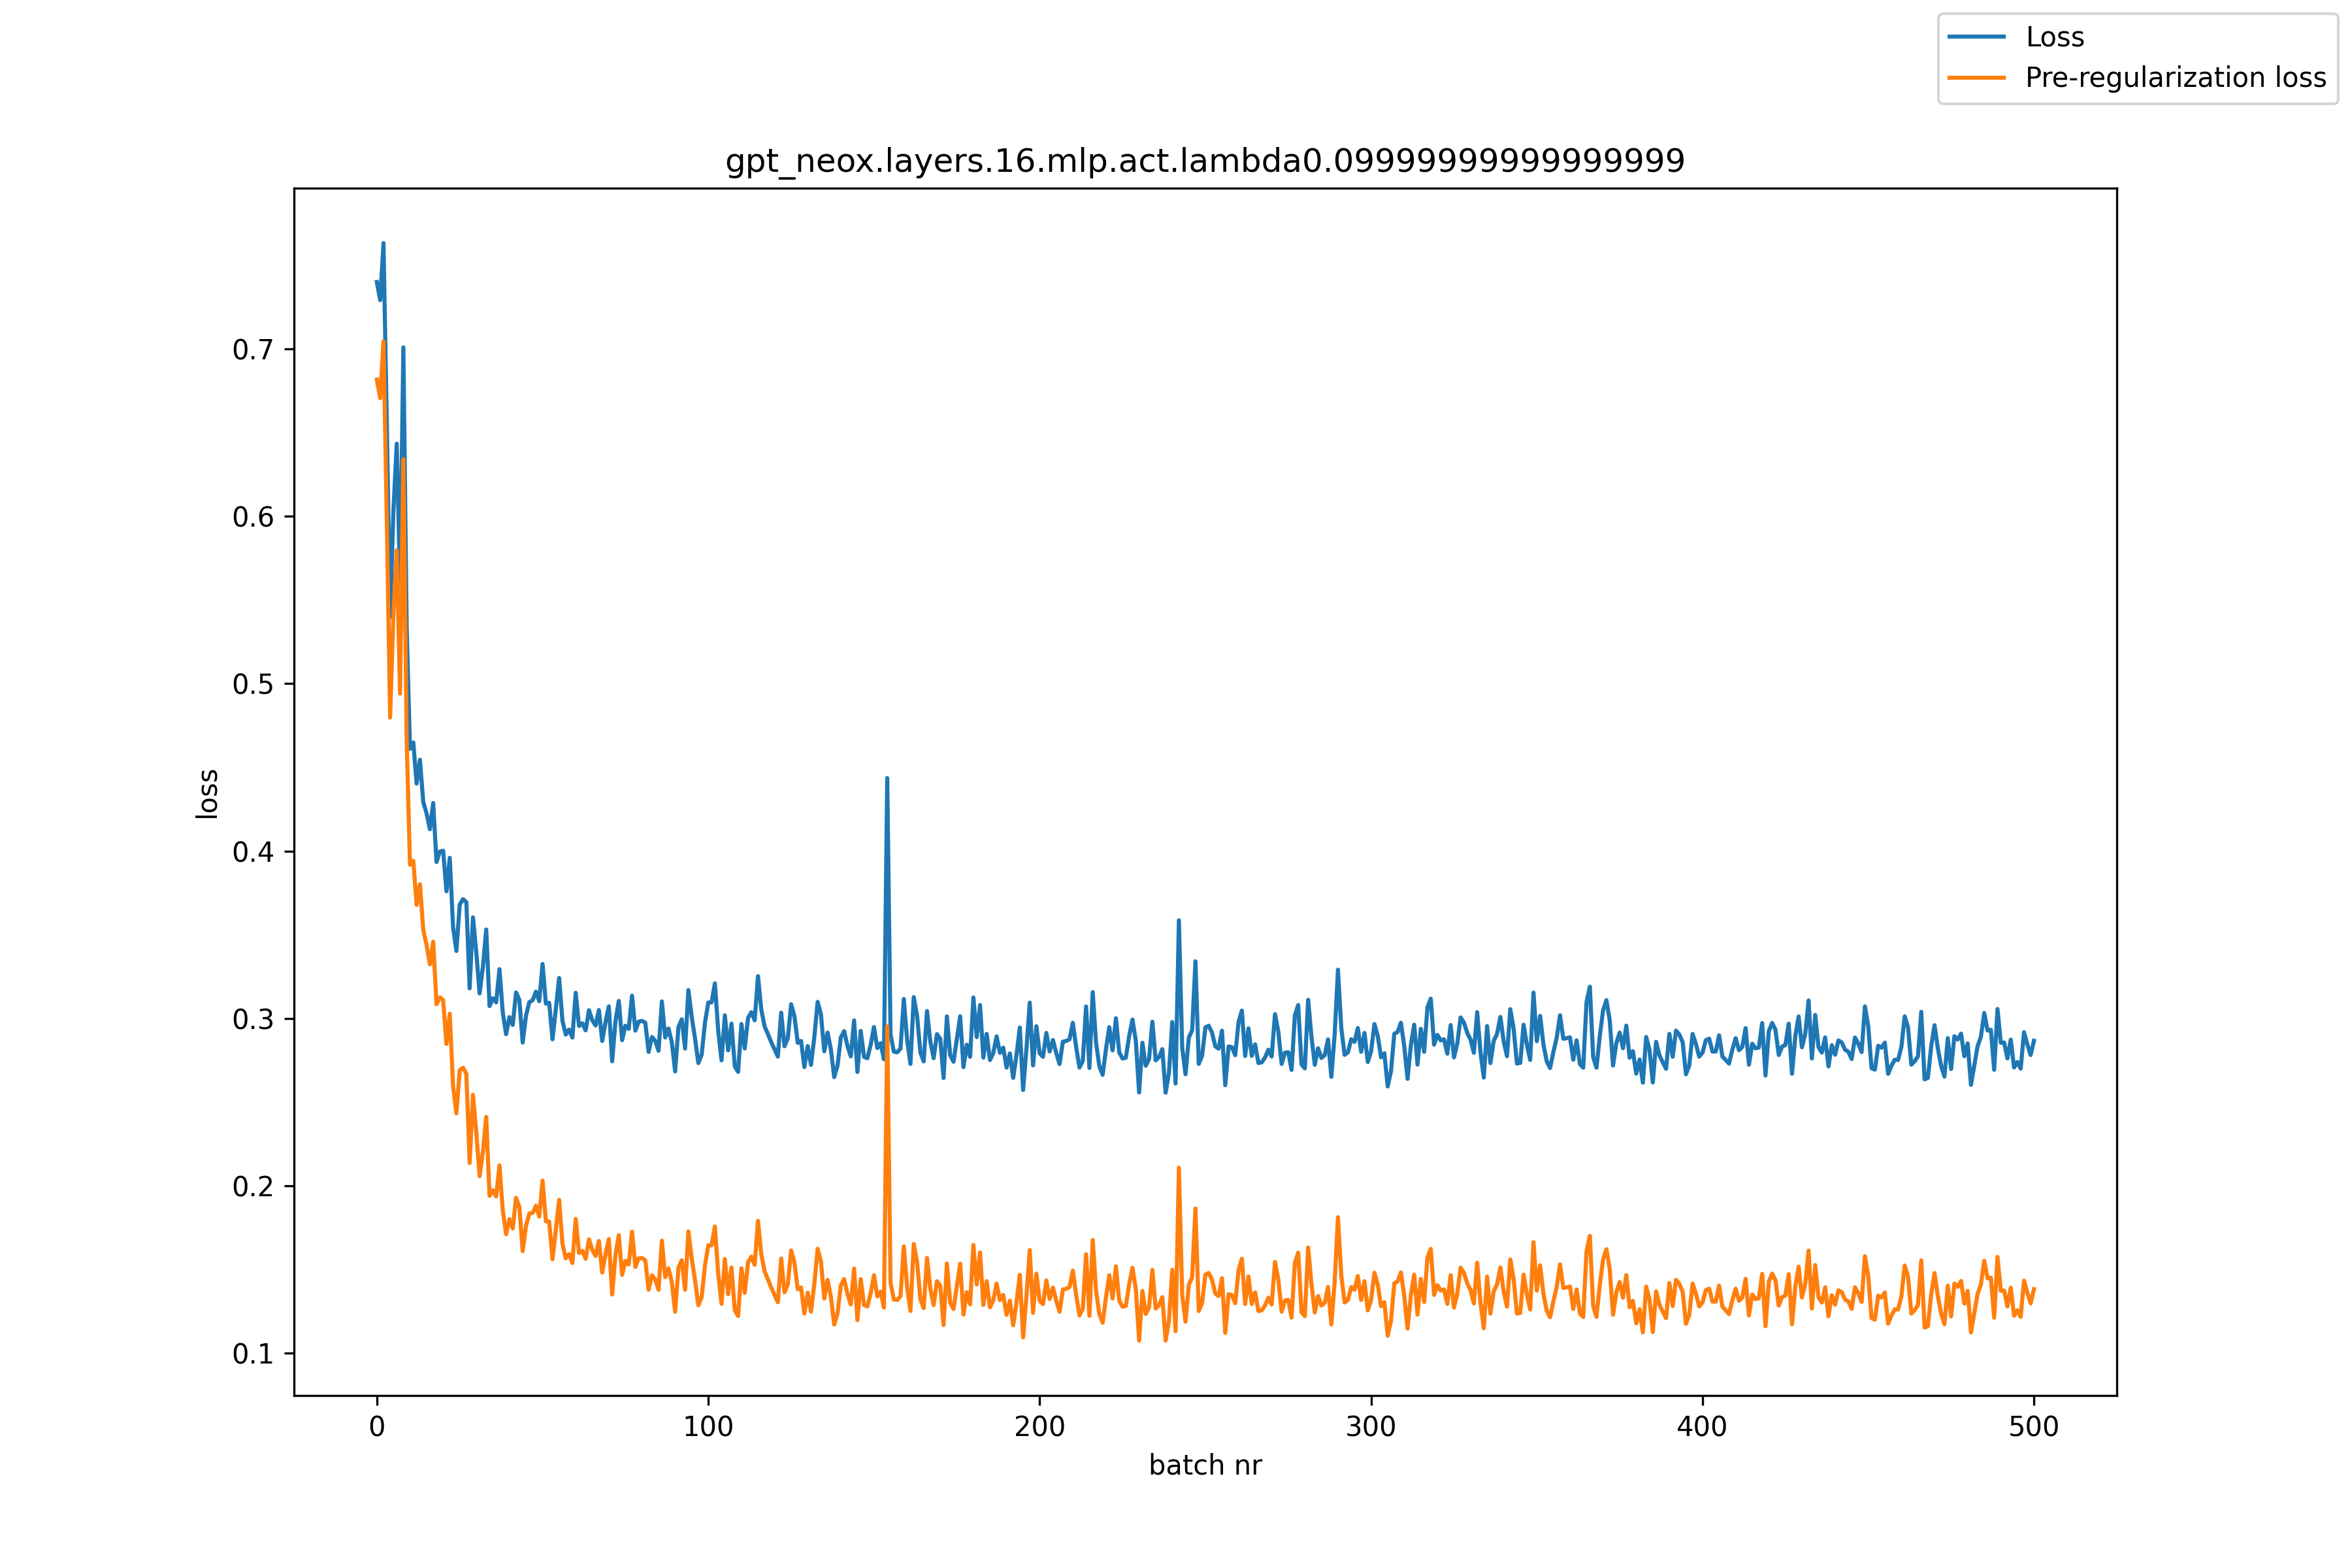

Data behind this chart, as committed beside it:
, loss, pre_reg_loss
0, 0.7401, 0.6818
1, 0.7293, 0.6707
2, 0.7634, 0.7048
3, 0.6564, 0.5975
4, 0.5397, 0.4798
5, 0.6036, 0.5419
6, 0.6435, 0.5798
7, 0.5595, 0.4941
8, 0.701, 0.6342
9, 0.5335, 0.4654
10, 0.461, 0.3918
11, 0.4649, 0.3941
12, 0.4403, 0.3678
13, 0.4545, 0.3801
14, 0.4293, 0.3528
15, 0.4225, 0.3438
16, 0.413, 0.3322
17, 0.4287, 0.3457
18, 0.3934, 0.3083
19, 0.3997, 0.3125
20, 0.4001, 0.3109
21, 0.3759, 0.2847
22, 0.3959, 0.3027
23, 0.3545, 0.2593
24, 0.3402, 0.2432
25, 0.3679, 0.2689
26, 0.3712, 0.2704
27, 0.3694, 0.2668
28, 0.3179, 0.2135
29, 0.3603, 0.2542
30, 0.3395, 0.2318
31, 0.3149, 0.2056
32, 0.3308, 0.2201
33, 0.3531, 0.241
34, 0.3073, 0.1939
35, 0.312, 0.1972
36, 0.3095, 0.1935
37, 0.3293, 0.2121
38, 0.3034, 0.1849
39, 0.2905, 0.1709
40, 0.3007, 0.18
41, 0.296, 0.1743
42, 0.3154, 0.1927
43, 0.311, 0.1872
44, 0.2855, 0.1608
45, 0.3015, 0.1759
46, 0.3096, 0.1833
47, 0.3107, 0.1836
48, 0.3159, 0.188
49, 0.3102, 0.1815
50, 0.3325, 0.203
51, 0.3088, 0.1786
52, 0.3092, 0.1784
53, 0.2874, 0.156
54, 0.3054, 0.1734
55, 0.3241, 0.1915
56, 0.2985, 0.1654
57, 0.2903, 0.1565
58, 0.2932, 0.159
59, 0.2884, 0.1537
... 441 more rows
